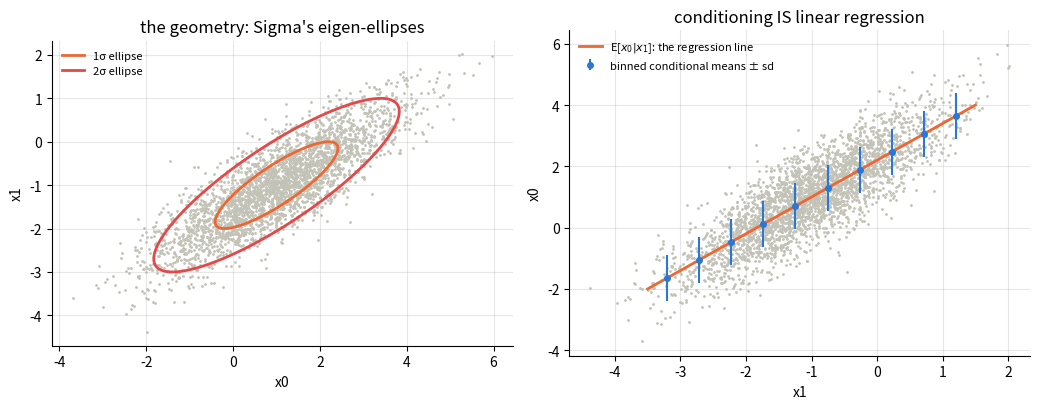

Write Python code to recreate this figure.
r"""Multivariate Gaussian — geometry, closure, conditioning, verified.

The distribution: x ~ N(mu, Sigma) on R^d, density proportional to
exp(-(x-mu)^T Sigma^{-1} (x-mu) / 2). Sigma's eigenvectors are the
ellipse axes; its eigenvalues, the variances along them.

Claims verified below (each an assert, 200k samples):

MOMENTS. Empirical mean = mu, empirical covariance = Sigma.

CLOSURE UNDER LINEAR MAPS. A x + b ~ N(A mu + b, A Sigma A^T) — the
property that makes Gaussians the linear algebra of probability.
Checked on a random A by comparing transformed-sample moments.

CONDITIONING IS LINEAR REGRESSION. For a 2D Gaussian,
    E[x0 | x1] = mu0 + (S01/S11)(x1 - mu1),
    Var[x0 | x1] = S00 - S01^2/S11    (independent of x1!).
Verified by binning the sample on x1: the empirical conditional means
lie on the predicted LINE, and the conditional variance is flat at
the predicted value. This is the generative justification of linear
regression (Algorithms/regression/linear): if (x, y) are jointly
Gaussian, the best predictor of y from x IS a line.

MLE. mu_hat = xbar and Sigma_hat = (1/n) sum (x-xbar)(x-xbar)^T; the
1/n makes Sigma_hat BIASED: E[Sigma_hat] = (n-1)/n Sigma — measured
at n = 5 over 20,000 replications (empirical factor ~0.8), the same
bias as the 1D gaussian folder, now as a matrix statement.

Run me with F5. Derivations: multivariate-gaussian.tex.
"""

import matplotlib.pyplot as plt
import numpy as np

rng = np.random.default_rng(7)
MU = np.array([1.0, -1.0])
SIGMA = np.array([[2.0, 1.2],
                  [1.2, 1.0]])
N = 200_000
X = rng.multivariate_normal(MU, SIGMA, size=N)

# ---- moments ---------------------------------------------------------
assert np.abs(X.mean(axis=0) - MU).max() < 0.01
assert np.abs(np.cov(X.T, bias=True) - SIGMA).max() < 0.02
print("moments: mean = mu, cov = Sigma: OK")

# ---- closure under linear maps ---------------------------------------
A = rng.normal(size=(2, 2))
b = np.array([0.5, -2.0])
Y = X @ A.T + b
assert np.abs(Y.mean(axis=0) - (A @ MU + b)).max() < 0.02
assert np.abs(np.cov(Y.T, bias=True) - A @ SIGMA @ A.T).max() < 0.05
print("closure: A x + b ~ N(A mu + b, A Sigma A^T): OK")

# ---- conditioning = linear regression --------------------------------
slope = SIGMA[0, 1] / SIGMA[1, 1]
cvar = SIGMA[0, 0] - SIGMA[0, 1] ** 2 / SIGMA[1, 1]
edges = np.linspace(-3.5, 1.5, 11)
mids, cond_mean, cond_var = [], [], []
for lo, hi in zip(edges[:-1], edges[1:]):
    m = (X[:, 1] >= lo) & (X[:, 1] < hi)
    if m.sum() > 3_000:      # thin tail bins are too noisy to test
        # evaluate the line at the bin's EMPIRICAL mean of x1 (the mass
        # inside a bin is not centered at its midpoint - comparing at
        # the midpoint smuggles in a slope*offset bias)
        mids.append(X[m, 1].mean())
        cond_mean.append(X[m, 0].mean())
        cond_var.append(X[m, 0].var())
mids = np.array(mids)
pred = MU[0] + slope * (mids - MU[1])
err_line = np.abs(np.array(cond_mean) - pred).max()
err_var = np.abs(np.array(cond_var) - cvar).max()
print(f"conditioning: E[x0|x1] on the predicted line to {err_line:.3f};"
      f" Var[x0|x1] flat at {cvar:.3f} to {err_var:.3f}")
assert err_line < 0.05 and err_var < 0.08
print("the best predictor of one coordinate from the other IS a line: OK")

# ---- MLE bias of the 1/n covariance ----------------------------------
n_small, REPS = 5, 20_000
factor = np.mean([np.cov(rng.multivariate_normal(MU, SIGMA, n_small).T,
                         bias=True)[0, 0] for _ in range(REPS)]
                 ) / SIGMA[0, 0]
print(f"MLE bias: E[Sigma_hat]/Sigma at n=5 -> {factor:.3f} "
      f"(theory (n-1)/n = {(n_small - 1) / n_small:.3f})")
assert abs(factor - (n_small - 1) / n_small) < 0.02
print("all claims verified: OK")

# ---- picture ---------------------------------------------------------
fig, (ax1, ax2) = plt.subplots(1, 2, figsize=(10.5, 4.2))
ax1.plot(X[:3000, 0], X[:3000, 1], ".", ms=2, color="#c3c2b7")
evals, evecs = np.linalg.eigh(SIGMA)
ang = np.linspace(0, 2 * np.pi, 100)
circ = np.stack([np.cos(ang), np.sin(ang)])
for k, c in [(1, "#eb6834"), (2, "#e34948")]:
    ell = MU[:, None] + evecs @ (k * np.sqrt(evals)[:, None] * circ)
    ax1.plot(ell[0], ell[1], color=c, lw=2, label=f"{k}σ ellipse")
ax1.set(title="the geometry: Sigma's eigen-ellipses", xlabel="x0",
        ylabel="x1")
ax1.legend(frameon=False, fontsize=8)
ax1.set_aspect("equal")

ax2.plot(X[:3000, 1], X[:3000, 0], ".", ms=2, color="#c3c2b7")
gx = np.linspace(-3.5, 1.5, 50)
ax2.plot(gx, MU[0] + slope * (gx - MU[1]), color="#eb6834", lw=2,
         label=r"E[$x_0|x_1$]: the regression line")
ax2.errorbar(mids, cond_mean, yerr=np.sqrt(cvar), fmt="o", ms=4,
             color="#2a78d6", label="binned conditional means ± sd")
ax2.set(title="conditioning IS linear regression", xlabel="x1",
        ylabel="x0")
ax2.legend(frameon=False, fontsize=8)
for ax in (ax1, ax2):
    ax.grid(alpha=.3)
    for side in ("top", "right"):
        ax.spines[side].set_visible(False)
fig.tight_layout()
plt.show()
